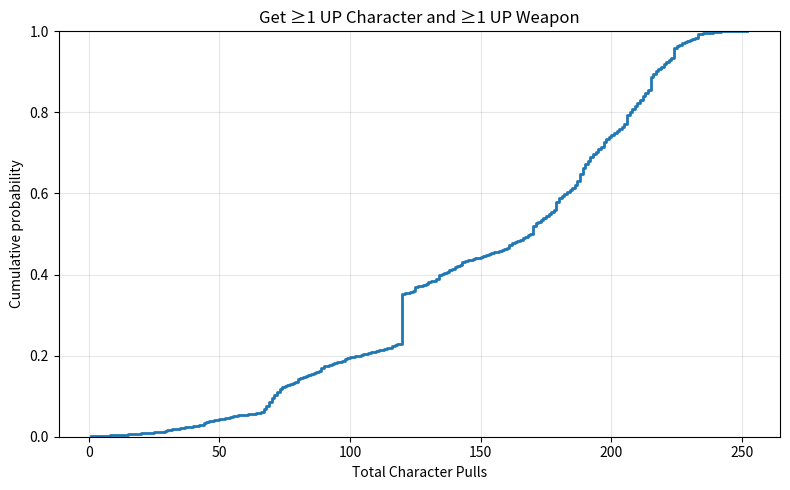

Python code for this plot:
#!/usr/bin/env python3
"""Simulate Endfield gacha and plot CDF for getting UP character + UP weapon.

Assumptions (documented in README):
- Total draws count only character pool pulls (weapon pulls consume tokens).
- Weapon pity is per ten-pull; UP weapon chance per ten-pull is 1 - (1-0.01)**10.
"""
from __future__ import annotations

import argparse
from dataclasses import dataclass
from pathlib import Path
from typing import Tuple

import numpy as np
import matplotlib.pyplot as plt


UP_CHARACTER_PROB = 0.5  # when a 6★ occurs
SIX_STAR_BASE = 0.008
FIVE_STAR_BASE = 0.08
WEAPON_UP_PER_DRAW = 0.01
WEAPON_TEN_COST = 1980


@dataclass
class CharacterState:
    pulls_since_6: int = 0
    pulls_since_up: int = 0
    pulls_since_5plus: int = 0
    paid_pulls: int = 0
    bonus_used: bool = False
    big_pity_used: bool = False


@dataclass
class WeaponState:
    ten_pulls_without_up: int = 0


def _six_star_rate(pulls_since_6: int) -> float:
    if pulls_since_6 >= 79:
        return 1.0
    if pulls_since_6 >= 65:
        return min(1.0, SIX_STAR_BASE + 0.05 * (pulls_since_6 - 64))
    return SIX_STAR_BASE


def _weapon_up_probability_per_ten() -> float:
    return 1.0 - (1.0 - WEAPON_UP_PER_DRAW) ** 10


def _pull_once(rng: np.random.Generator, state: CharacterState) -> Tuple[bool, int]:
    """Return (up_character, tokens_earned) for one character pull."""
    six_rate = _six_star_rate(state.pulls_since_6)
    six_star = rng.random() < six_rate

    if six_star:
        state.pulls_since_6 = 0
        tokens = 2000
        if not state.big_pity_used and state.pulls_since_up >= 119:
            up = True
            state.big_pity_used = True
        else:
            up = rng.random() < UP_CHARACTER_PROB
        if up:
            state.pulls_since_up = 0
            up_character = True
        else:
            state.pulls_since_up += 1
            up_character = False
        state.pulls_since_5plus = 0
        return up_character, tokens

    state.pulls_since_6 += 1
    if state.pulls_since_5plus >= 9:
        five_star = True
    else:
        five_star = rng.random() < (FIVE_STAR_BASE / (1.0 - SIX_STAR_BASE))
    if five_star:
        tokens = 200
        state.pulls_since_5plus = 0
    else:
        tokens = 20
        state.pulls_since_5plus += 1
    state.pulls_since_up += 1
    return False, tokens


def _pull_bonus_base(rng: np.random.Generator) -> Tuple[bool, int]:
    """One bonus pull at base rates (no pity progress)."""
    if rng.random() < SIX_STAR_BASE:
        tokens = 2000
        up = rng.random() < UP_CHARACTER_PROB
        return up, tokens
    if rng.random() < FIVE_STAR_BASE / (1.0 - SIX_STAR_BASE):
        return False, 200
    return False, 20


def _apply_bonus_ten_pull(rng: np.random.Generator) -> Tuple[bool, int]:
    up_hit = False
    tokens = 0
    for _ in range(10):
        up, earned = _pull_bonus_base(rng)
        tokens += earned
        if up:
            up_hit = True
    return up_hit, tokens


def simulate_once(rng: np.random.Generator) -> int:
    state = CharacterState()
    weapon = WeaponState()
    tokens = 0
    total_draws = 0
    up_character = False
    up_weapon = False

    while not (up_character and up_weapon):
        total_draws += 1
        state.paid_pulls += 1
        up, earned = _pull_once(rng, state)
        if up:
            up_character = True
        tokens += earned

        if state.paid_pulls == 120 and not up_character and not state.big_pity_used:
            up_character = True
            tokens += (2000 - earned)
            state.pulls_since_6 = 0
            state.pulls_since_up = 0
            state.pulls_since_5plus = 0
            state.big_pity_used = True

        if state.paid_pulls >= 30 and not state.bonus_used and not up_character:
            bonus_up, bonus_tokens = _apply_bonus_ten_pull(rng)
            tokens += bonus_tokens
            state.bonus_used = True
            if bonus_up:
                up_character = True

        while tokens >= WEAPON_TEN_COST and not up_weapon:
            tokens -= WEAPON_TEN_COST
            if weapon.ten_pulls_without_up >= 7:
                up_weapon = True
                weapon.ten_pulls_without_up = 0
            else:
                if rng.random() < _weapon_up_probability_per_ten():
                    up_weapon = True
                    weapon.ten_pulls_without_up = 0
                else:
                    weapon.ten_pulls_without_up += 1

    return total_draws

def simulate(trials: int, seed: int | None) -> Tuple[np.ndarray, np.ndarray]:
    rng = np.random.default_rng(seed)
    totals = np.fromiter((simulate_once(rng) for _ in range(trials)), dtype=np.int64)
    totals.sort()
    unique_totals, counts = np.unique(totals, return_counts=True)
    cdf = np.cumsum(counts) / trials
    return unique_totals, cdf


def plot_cdf(x: np.ndarray, cdf: np.ndarray, output_path: Path) -> None:
    plt.figure(figsize=(8, 5))
    plt.step(x, cdf, where="post", linewidth=2)
    plt.title("Get ≥1 UP Character and ≥1 UP Weapon")
    plt.xlabel("Total Character Pulls")
    plt.ylabel("Cumulative probability")
    plt.ylim(0, 1.0)
    plt.grid(alpha=0.3)
    plt.tight_layout()
    plt.savefig(output_path, dpi=200)


def main() -> None:
    parser = argparse.ArgumentParser(description="Simulate Endfield gacha CDF.")
    parser.add_argument("--trials", type=int, default=20000, help="Number of Monte Carlo trials")
    parser.add_argument("--seed", type=int, default=42, help="RNG seed")
    parser.add_argument("--out-dir", type=Path, default=Path("outputs"), help="Output directory")
    args = parser.parse_args()

    args.out_dir.mkdir(parents=True, exist_ok=True)
    x, cdf = simulate(args.trials, args.seed)

    csv_path = args.out_dir / "cdf.csv"
    np.savetxt(csv_path, np.column_stack([x, cdf]), delimiter=",", header="total_draws,cdf", comments="")

    plot_path = args.out_dir / "cdf.png"
    plot_cdf(x, cdf, plot_path)

    print(f"Saved: {plot_path}")
    print(f"Saved: {csv_path}")


if __name__ == "__main__":
    main()
